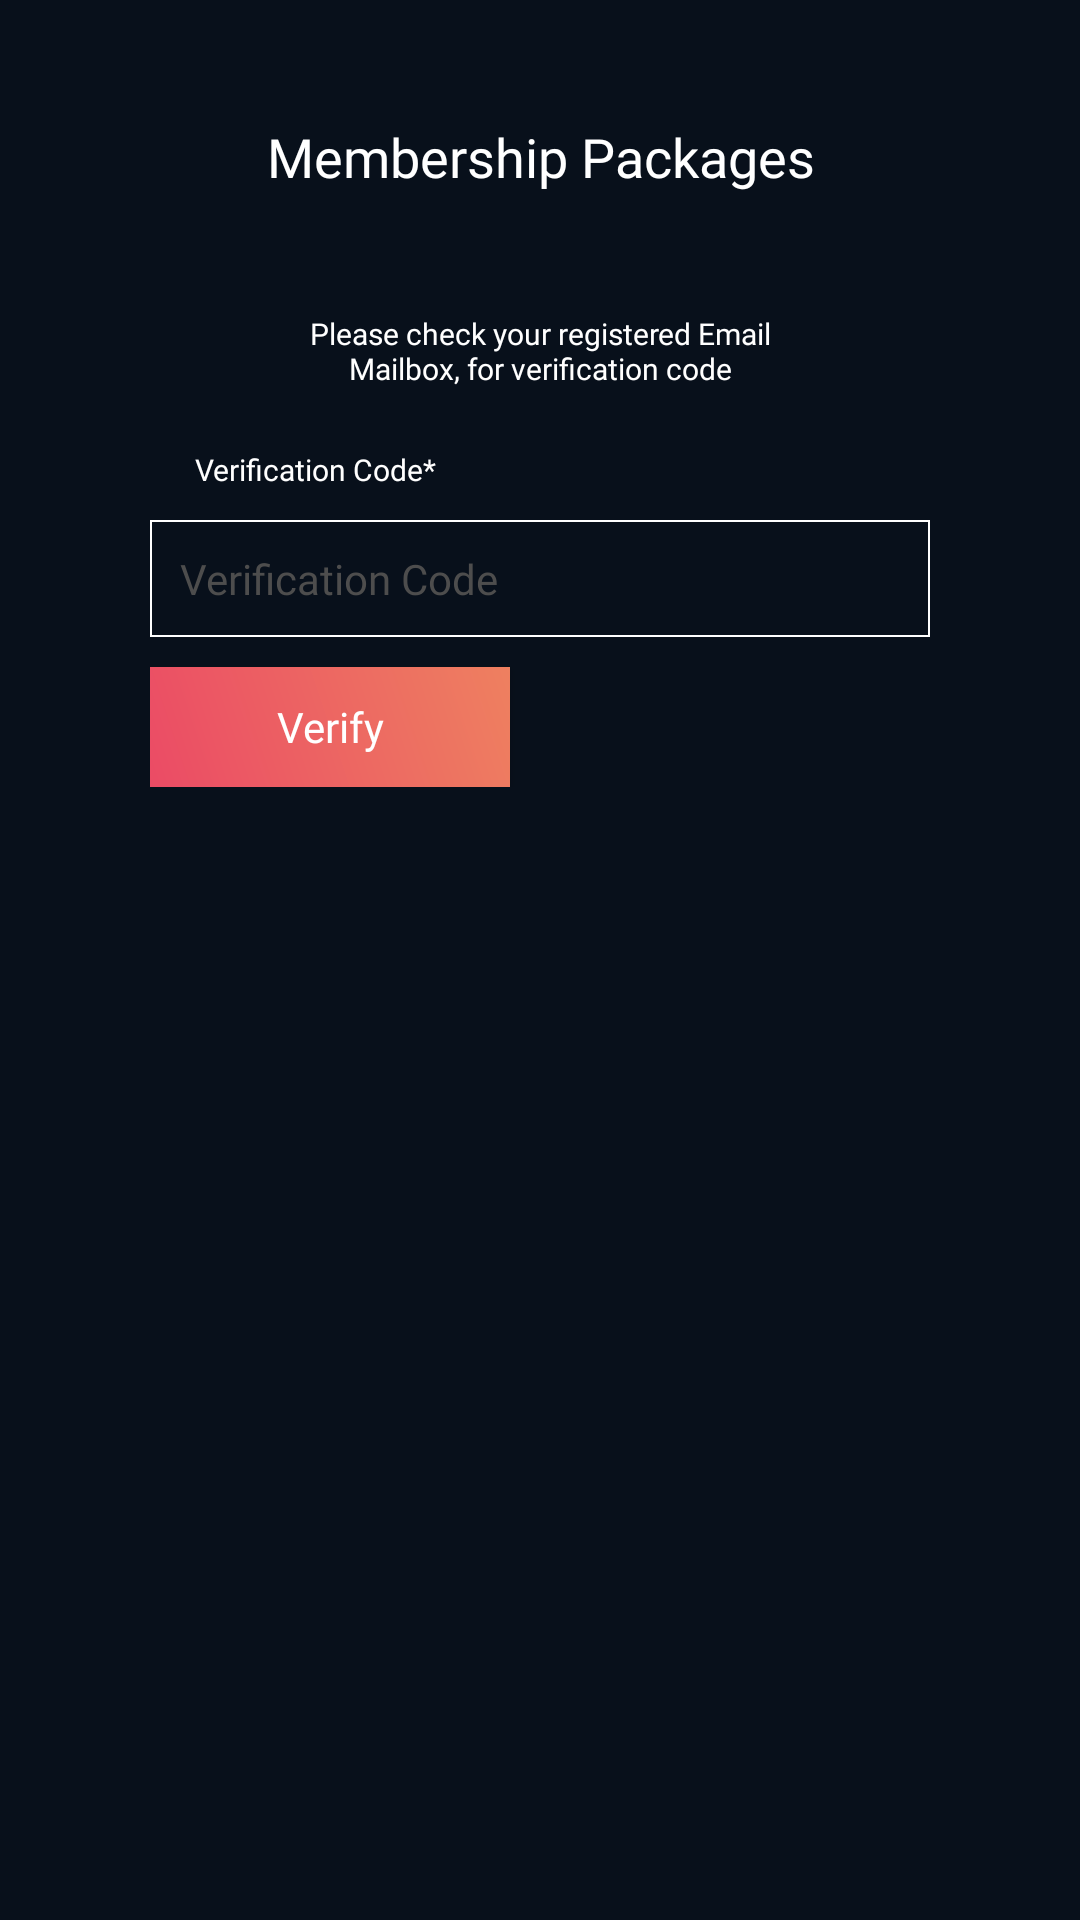

The Android layout XML behind this screen, and the referenced resources:
<!-- AndroidManifest.xml: application theme Theme.DCP -->
<!-- res/layout/fragment_membership_packages.xml -->
<?xml version="1.0" encoding="utf-8"?>
<RelativeLayout xmlns:android="http://schemas.android.com/apk/res/android"
    xmlns:tools="http://schemas.android.com/tools"
    android:layout_width="match_parent"
    android:layout_height="match_parent"
    android:background="@color/green"
    tools:context=".Membership.MembershipPackagesFragment">

    <FrameLayout
        android:id="@+id/fragment_membership"
        android:layout_width="match_parent"
        android:layout_height="wrap_content">

    </FrameLayout>

    <androidx.core.widget.NestedScrollView
        android:layout_width="match_parent"
        android:layout_height="match_parent">

        <LinearLayout
            android:layout_width="wrap_content"
            android:layout_height="wrap_content"
            android:orientation="vertical">

            <RelativeLayout
                android:layout_width="wrap_content"
                android:layout_height="wrap_content"
                android:layout_marginTop="@dimen/margin_40">

                <TextView
                    android:layout_width="match_parent"
                    android:layout_height="match_parent"
                    android:fontFamily="@font/aller"
                    android:gravity="center"
                    android:text="@string/membership_packages"
                    android:textColor="@color/white"
                    android:textSize="@dimen/text_size18" />

            </RelativeLayout>

            <LinearLayout
                android:layout_width="match_parent"
                android:layout_height="wrap_content"
                android:layout_marginStart="@dimen/margin_50"
                android:layout_marginTop="@dimen/margin_40"
                android:layout_marginEnd="@dimen/margin_50"
                android:orientation="vertical">

                <TextView
                    android:layout_width="wrap_content"
                    android:layout_height="wrap_content"
                    android:fontFamily="@font/aller"
                    android:gravity="center"
                    android:layout_marginStart="@dimen/margin_50"
                    android:layout_marginEnd="@dimen/margin_50"
                    android:text="@string/email_box"
                    android:textColor="@color/white"
                    android:textSize="@dimen/text_size10" />

                <TextView
                    android:layout_width="wrap_content"
                    android:layout_height="wrap_content"
                    android:text="@string/verification_code"
                    android:textColor="@color/white"
                    android:fontFamily="@font/allerlt"
                    android:textSize="@dimen/text_size10"
                    android:layout_marginTop="@dimen/margin_20"
                    android:layout_marginStart="@dimen/margin_15"/>

                <EditText
                    android:layout_width="match_parent"
                    android:layout_height="wrap_content"
                    android:hint="@string/verification"
                    android:background="@drawable/white_border"
                    android:fontFamily="@font/aller"
                    android:layout_marginTop="@dimen/margin_10"
                    android:padding="@dimen/padding_10"
                    android:textColorHint="@color/light_white"
                    android:textSize="@dimen/text_size14"/>

                <Button
                    android:id="@+id/verify_btn"
                    android:layout_width="@dimen/margin_120"
                    android:layout_height="@dimen/margin_40"
                    android:layout_marginTop="@dimen/margin_10"
                    android:text="@string/verify"
                    android:fontFamily="@font/aller"
                    android:textColor="@color/white"
                    android:textAllCaps="false"
                    android:background="@drawable/button_baground"/>


            </LinearLayout>

        </LinearLayout>

    </androidx.core.widget.NestedScrollView>

</RelativeLayout>
<!-- resources referenced by this layout -->
<resources>
  <color name="green">#08101b</color>
  <color name="light_white">#4d4d4d</color>
  <color name="white">#FFFFFFFF</color>
  <dimen name="margin_10">10.0dp</dimen>
  <dimen name="margin_120">120.0dp</dimen>
  <dimen name="margin_15">15.0dp</dimen>
  <dimen name="margin_20">20.0dp</dimen>
  <dimen name="margin_40">40.0dp</dimen>
  <dimen name="margin_50">50.0dp</dimen>
  <dimen name="padding_10">10.0dp</dimen>
  <dimen name="text_size10">10.0sp</dimen>
  <dimen name="text_size14">14.0sp</dimen>
  <dimen name="text_size18">18.0sp</dimen>
  <!-- drawable button_baground (drawable-v24) -->
  <?xml version="1.0" encoding="utf-8"?>
  <shape xmlns:android="http://schemas.android.com/apk/res/android" >
      <stroke android:width="0dp"
          android:color="@color/dcp_orange"
  
          />
      <gradient
          android:angle="225"
          android:startColor="@color/button_dark"
          android:endColor="@color/button_fent"/>
  
  </shape>
  <!-- drawable white_border (drawable) -->
  <?xml version="1.0" encoding="utf-8"?>
  <shape xmlns:android="http://schemas.android.com/apk/res/android" >
      <stroke android:width="0.5dp"
          android:color="@color/white"
  
  
          />
      <gradient
          android:angle="225"
          android:startColor="@color/green"
          android:endColor="@color/green"
          />
  
  </shape>
  <string name="email_box">Please check your registered Email Mailbox, for verification code</string>
  <string name="membership_packages">Membership Packages</string>
  <string name="verification">Verification Code</string>
  <string name="verification_code">Verification Code*</string>
  <string name="verify">Verify</string>
  <style name="Theme.DCP" parent="Theme.AppCompat.Light.NoActionBar">
          
          <item name="colorPrimary">@color/red</item>
          <item name="colorPrimaryVariant">@color/purple_700</item>
          <item name="colorOnPrimary">@color/white</item>
          
          <item name="colorSecondary">@color/teal_200</item>
          <item name="colorSecondaryVariant">@color/teal_700</item>
          <item name="colorOnSecondary">@color/black</item>
          
          <item name="android:statusBarColor" tools:targetApi="l">@color/green</item>
          
          
  
      </style>
  <color name="dcp_orange">#EF4B65</color>
  <color name="button_dark">#ee8060</color>
  <color name="button_fent">#eb4b65</color>
  <color name="red">#f65366</color>
  <color name="purple_700">#FF3700B3</color>
  <color name="teal_200">#FF03DAC5</color>
  <color name="teal_700">#FF018786</color>
  <color name="black">#FF000000</color>
</resources>
